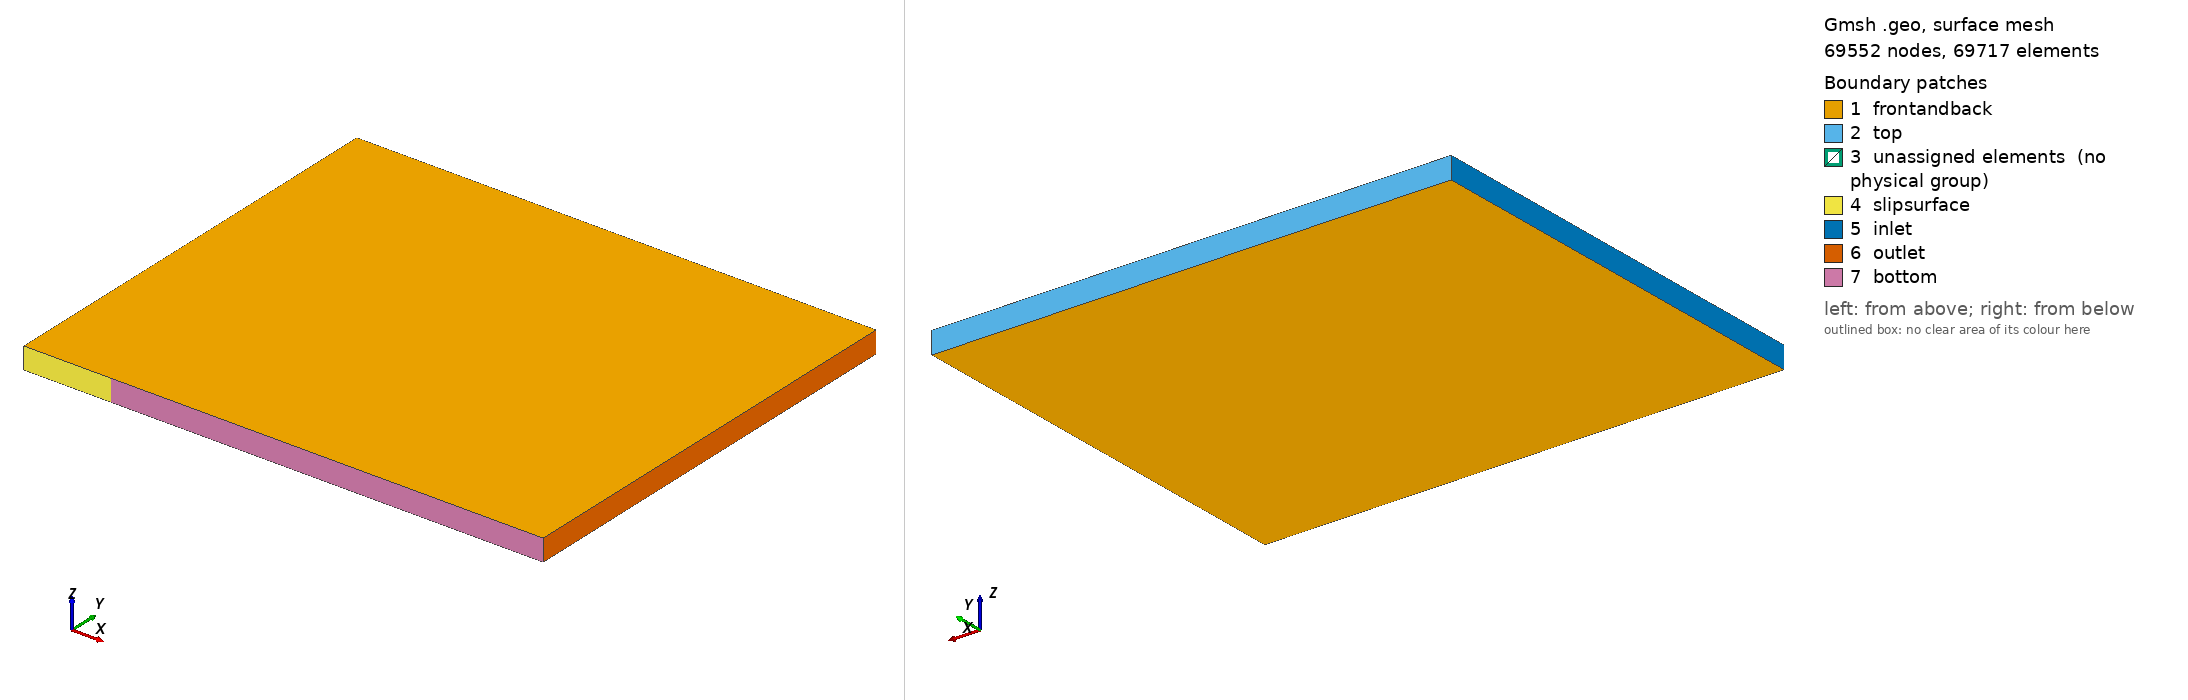

Gmsh geometry script, surface-meshed: 69552 nodes, 69717 surface elements. Boundary patches (legend numbers): 1 frontandback, 2 top, 3 unassigned elements (no physical group), 4 slipsurface, 5 inlet, 6 outlet, 7 bottom. Left view from above one corner, right view from below the opposite corner. Legend entries are the model's physical surfaces; 'unassigned elements' are surfaces in no physical group. The drawing asked Gmsh for element sizes between 1% and 20% of the model's largest extent; the script's own settings can give other sizes.

=== FlatPlate.geo (drawn) ===
Include "Progression.geo";
U = 69.26; // 8 m/s and Re = 5.4e+5 rho = 1.205, mu = 1.82e-5
diatance = 30;
x = 8;// 8 medium 11 Fine 6 Coarse
L1 = 2;//1.02;
thickness = 0.1;
//Printf("%g",r);
Point(1) = {-0.4, 0, 0, 0};
Point(2) = {0, 0, 0, 0};
Point(3) = {L1, 0, 0, 0};
Point(4) = {L1, L1, 0, 0};
Point(5) = {0, L1, 0, 0};
Point(6) = {-0.4, L1, 0, 0};
Line(1) = {6, 5};
Line(2) = {5, 4};
Line(3) = {4, 3};
Line(4) = {3, 2};
Line(5) = {2, 1};
Line(6) = {1, 6};
Line(7) = {5, 2};
Line Loop(8) = {1, 7, 5, 6};
Plane Surface(9) = {8};
Line Loop(10) = {2, 3, 4, -7};
Plane Surface(11) = {10};
//=====================================
If (U == 1)
If (diatance == 100)
         yPls = 1.1e-3;//
EndIf
If (diatance == 90)
         yPls = 9.7e-4;//
EndIf
If (diatance == 80)
         yPls = 8.6e-4;
EndIf
If (diatance == 70)
         yPls = 7.5e-4;
EndIf
If (diatance == 60)
         yPls = 6.4e-4;
EndIf
If (diatance == 50)
         yPls = 5.4e-4;
EndIf
If (diatance == 40)
         yPls = 4.2e-4;//4.3e-4;
EndIf
If (diatance == 30)
         yPls = 2.6e-3;//3.2e-4;
EndIf
If (diatance == 20)
         yPls = 5.6e-3;
EndIf
If (diatance == 5)
         yPls = 5.3e-5;//2.8e-4;
EndIf
If (diatance == 1)
         yPls = 5.6e-6;//2.8e-4;
EndIf
If (diatance == 0.5)
         yPls = 5.3e-6;//2.8e-4;
EndIf
EndIf
//=====================================
If (U == 8)
If (diatance == 20)
         yPls = 8.3e-4;
EndIf
If (diatance == 25)
         yPls = 1.0e-3;
EndIf
If (diatance == 30)
         yPls = 1.2e-3;
EndIf
If (diatance == 40)
         yPls = 1.7e-3;
EndIf
If (diatance == 50)
         yPls = 2.1e-3;
EndIf
If (diatance == 60)
         yPls = 2.5e-3;
EndIf
If (diatance == 70)
         yPls = 2.9e-3;
EndIf
If (diatance == 80)
         yPls = 3.3e-3;
EndIf
If (diatance == 90)
         yPls = 3.7e-3;
EndIf
If (diatance == 100)
         yPls = 4.1e-3;
EndIf
If (diatance == 200)
         yPls = 8.3e-3;
EndIf
If (diatance == 300)
         yPls = 1.2e-2;
EndIf
If (diatance == 0.5)
         yPls = 1.7e-4;
EndIf
EndIf
//=====================================
If (U == 3.65)
If (diatance == 1)
         yPls = 8.7e-5;
EndIf
If (diatance == 35)
         yPls = 3.0e-3;
EndIf
EndIf
//=====================================
If (U == 69.26)
If (diatance == 20)
         yPls = 1.1e-4;
EndIf
If (diatance == 30)
         yPls = 1.7e-4;
EndIf
If (diatance == 40)
         yPls = 2.2e-4;
EndIf
If (diatance == 50)
         yPls = 2.8e-4;
EndIf
If (diatance == 60)
         yPls = 3.3e-4;
EndIf
If (diatance == 70)
         yPls = 3.9e-4;
EndIf
If (diatance == 80)
         yPls = 4.5e-4;
EndIf
If (diatance == 90)
         yPls = 5.0e-4;
EndIf
If (diatance == 100)
         yPls = 5.6e-4;
EndIf
If (diatance == 200)
         yPls = 1.1e-3;
EndIf
If (diatance == 300)
         yPls = 1.7e-3;
EndIf
EndIf
//=====================================
n = 21*x;
nbpts = n;
L = L1;
StartCell = yPls;
low = 0;
high = 100;
tol = 0.0000001;
r = (low+high)/2;
Call Progression;
Transfinite Line {6, -7, -3} = n Using Progression r;
Delete n;
Delete r;
//Delete L;
n = 21*x;
nbpts = n;
L = L1;
StartCell = 0.01;//4.1e-3;//1.0e-3;//4.1e-3;//2.1e-5;//8.3e-4;//yPls;
low = 0;
high = 100;
tol = 0.0000001;
r = (low+high)/2;
Call Progression;
Transfinite Line {2, -4} = n Using Progression r;
Delete n;
Delete r;
Delete L;
n = 5*x;
nbpts = n;
L = 0.4;
StartCell = 0.01;//4.1e-3;//1.0e-3;//4.1e-3;//2.1e-5;//8.3e-4;//yPls;
low = 0;
high = 100;
tol = 0.0000001;
r = (low+high)/2;
Call Progression;
Transfinite Line {-1, 5} = n Using Progression r;
Delete n;
Delete r;
Delete L;
Transfinite Surface "*";
Recombine Surface "*";
Transfinite Volume "*";
Recombine Volume "*";
Coherence;
Extrude {0, 0, thickness} {
  Surface{9, 11};
  Layers{1};
  Recombine;
}
Physical Surface("inlet") = {32};
Physical Surface("outlet") = {46};
Physical Surface("top") = {20, 42};
Physical Surface("frontandback") = {33, 55, 11, 9};
Physical Surface("slipsurface") = {28};
Physical Surface("bottom") = {50};
Physical Volume("internal") = {1, 2};
Coherence;
Coherence;
Coherence;


=== Progression.geo (included by FlatPlate.geo) ===
//======================
Function Progression
For i In {1:24} 
fun = 0;
For k In {0:nbpts-1-1}
     fun = fun+StartCell*r^k; 
     fun2 = L-fun;
EndFor
fun4 = fun2;
//Printf("%g",fun4);
//======================
fun1 = 0;
For j In {0:nbpts-1-1}
     fun1 = fun1+StartCell*high^j; 
     fun3 = L-fun1;
EndFor
fun5 = fun3;
//Printf("%g",fun4);
//======================
If (fun4*fun5 < 0) 
    low = r;
EndIf
If (fun4*fun5 >= 0) 
    high = r;
EndIf
r = (low+high)/2;
//Printf("%g  %g",i,r);
EndFor
Return
//======================
Coherence;
//nbpts = 10;
//L = 0.002; 
StartCell = 0.000012;
low = 0; 
high = 100;
tol = 0.0000001;
r = (low+high)/2;
//Call Progression;
//Printf("%g",r);
